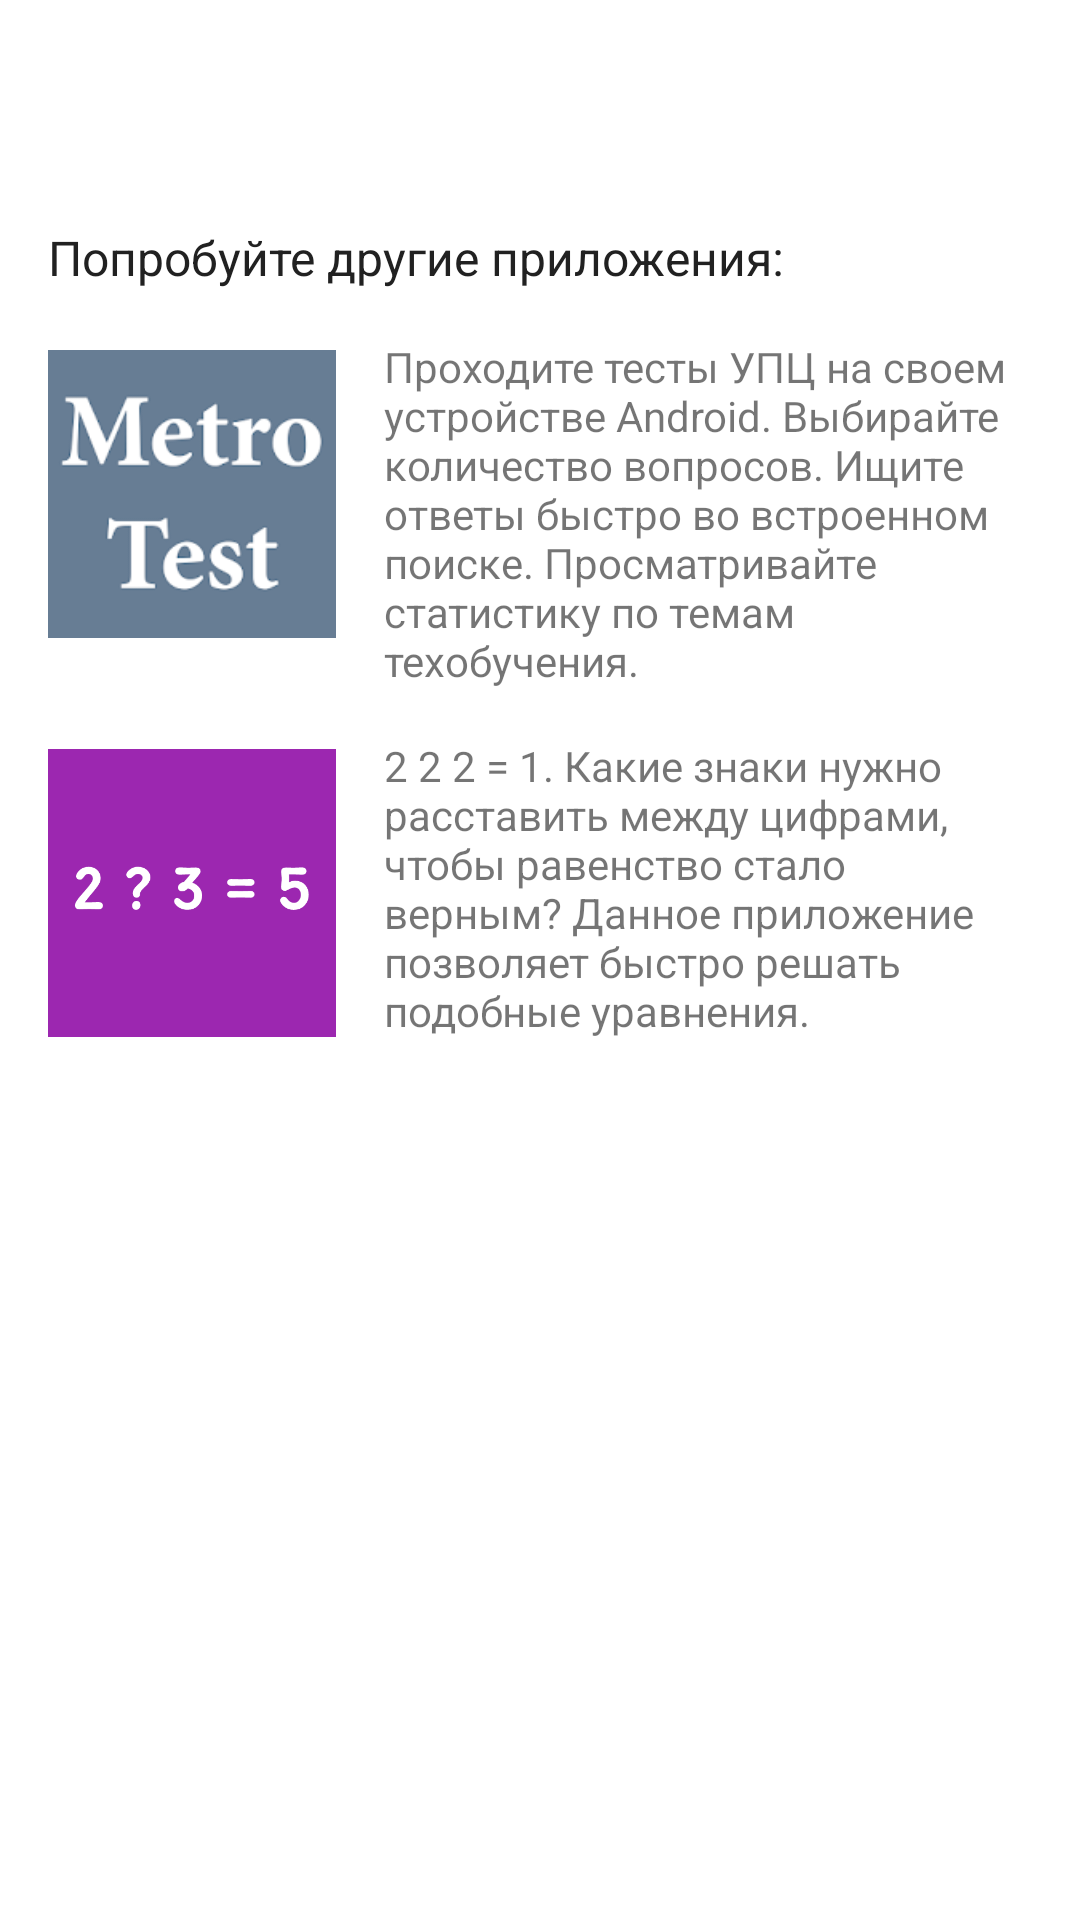

Reconstruct the res/layout file that produces this screen, plus the resources it refers to.
<!-- AndroidManifest.xml: fallback theme Theme.MaterialComponents.DayNight.NoActionBar -->
<!-- res/layout/fragment_info.xml -->
<?xml version="1.0" encoding="utf-8"?>
<ScrollView xmlns:android="http://schemas.android.com/apk/res/android"
    xmlns:tools="http://schemas.android.com/tools"
    android:layout_height="wrap_content"
    android:layout_width="match_parent">

    <LinearLayout
        android:layout_width="match_parent"
        android:layout_height="match_parent"
        android:orientation="vertical"
        android:padding="16dp">

        <TextView
            android:id="@+id/text_version"
            android:layout_width="match_parent"
            android:layout_height="wrap_content"
            android:textColor="@color/primary_text"
            android:textSize="20sp"
            android:textStyle="bold"
            tools:text="Версия 1.7" />

        <TextView
            android:layout_width="match_parent"
            android:layout_height="wrap_content"
            android:layout_marginTop="32dp"
            android:text="@string/try_other_apps"
            android:textColor="@color/primary_text"
            android:textSize="16sp" />

        <LinearLayout
            android:layout_width="match_parent"
            android:layout_height="wrap_content"
            android:orientation="horizontal"
            android:paddingTop="16dp">

            <ImageView
                android:id="@+id/metrotest_img"
                android:layout_width="96dp"
                android:layout_height="96dp"
                android:layout_marginTop="4dp"
                android:clickable="true"
                android:focusable="true"
                android:src="@drawable/metrotest_icon" />

            <TextView
                android:layout_width="match_parent"
                android:layout_height="wrap_content"
                android:layout_marginStart="16dp"
                android:text="@string/metrotest_desc" />

        </LinearLayout>

        <LinearLayout
            android:layout_width="match_parent"
            android:layout_height="wrap_content"
            android:orientation="horizontal"
            android:paddingTop="16dp">

            <ImageView
                android:id="@+id/arithmetic_img"
                android:layout_width="96dp"
                android:layout_height="96dp"
                android:layout_marginTop="4dp"
                android:clickable="true"
                android:focusable="true"
                android:src="@drawable/arithmetics_icon" />

            <TextView
                android:layout_width="match_parent"
                android:layout_height="wrap_content"
                android:layout_marginStart="16dp"
                android:text="@string/arithmetic_desc" />

        </LinearLayout>


    </LinearLayout>
</ScrollView>
<!-- resources referenced by this layout -->
<resources>
  <color name="primary_text">#212121</color>
  <!-- drawable arithmetics_icon: png bitmap (drawable, 3007 bytes) -->
  <!-- drawable metrotest_icon: webp bitmap (drawable, 6146 bytes) -->
  <string name="arithmetic_desc">2 2 2 = 1. Какие знаки нужно расставить между цифрами, чтобы равенство стало верным? Данное приложение позволяет быстро решать подобные уравнения.</string>
  <string name="metrotest_desc">Проходите тесты УПЦ на своем устройстве Android. Выбирайте количество вопросов. Ищите ответы быстро во встроенном поиске. Просматривайте статистику по темам техобучения.</string>
  <string name="try_other_apps">Попробуйте другие приложения:</string>
</resources>
